Run: headless pygame with SDL's dummy video driver; simulated clock (each Clock.tick advances the game by its frame time, no real sleeping); random seed 0; keys injected as events and as key.get_pressed() state; mouse plan: one left click at the window centre at the start of phase 2, then a move to the lower-right quarter at the start of phase 3.
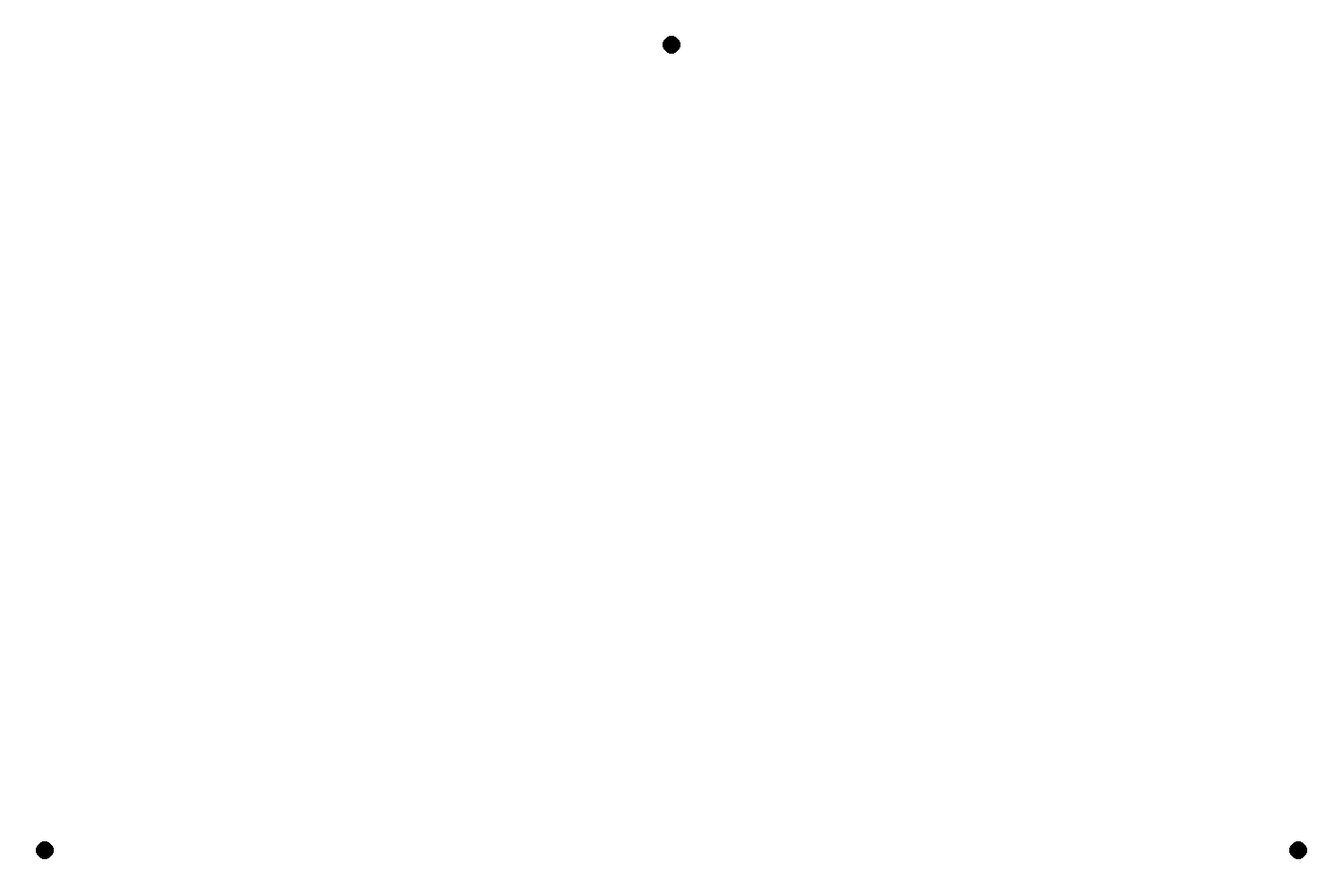
Frame 1 of 4 · flips 1–60 · no input
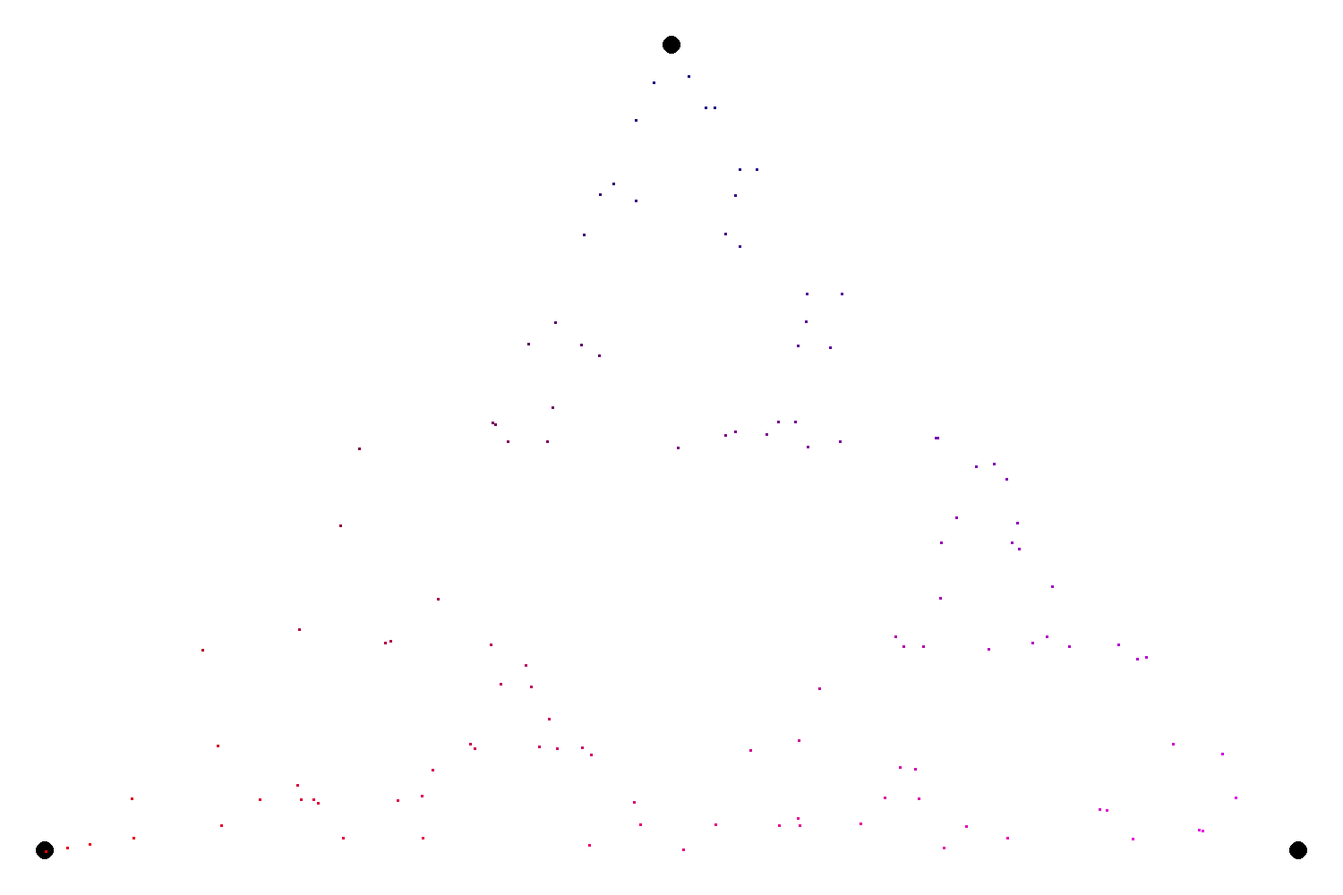
Frame 2 of 4 · flips 61–180 · clicked the window centre · tapped SPACE, RETURN · held RIGHT (→), D
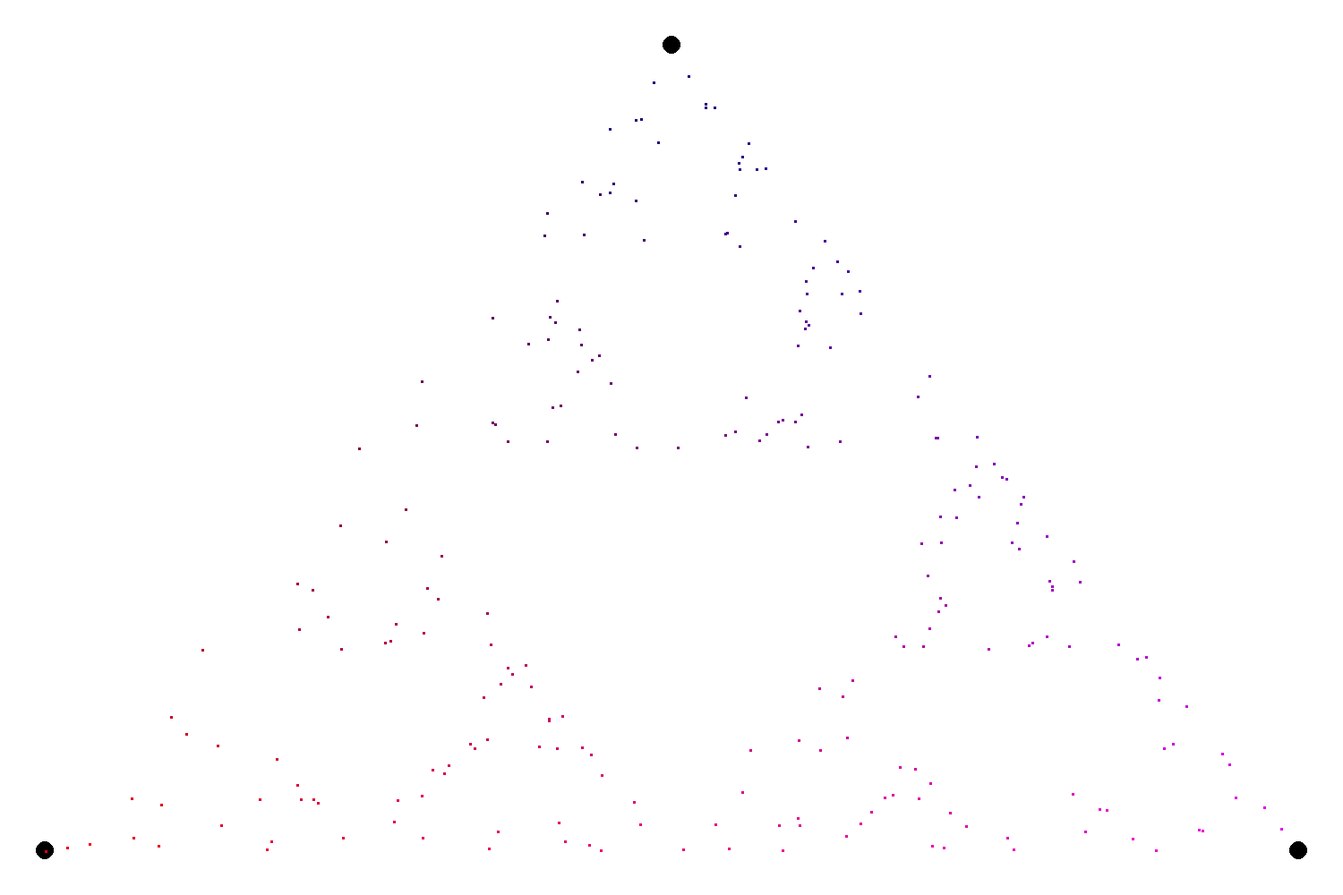
Frame 3 of 4 · flips 181–300 · moved the mouse to the lower-right quarter · held DOWN (↓), S
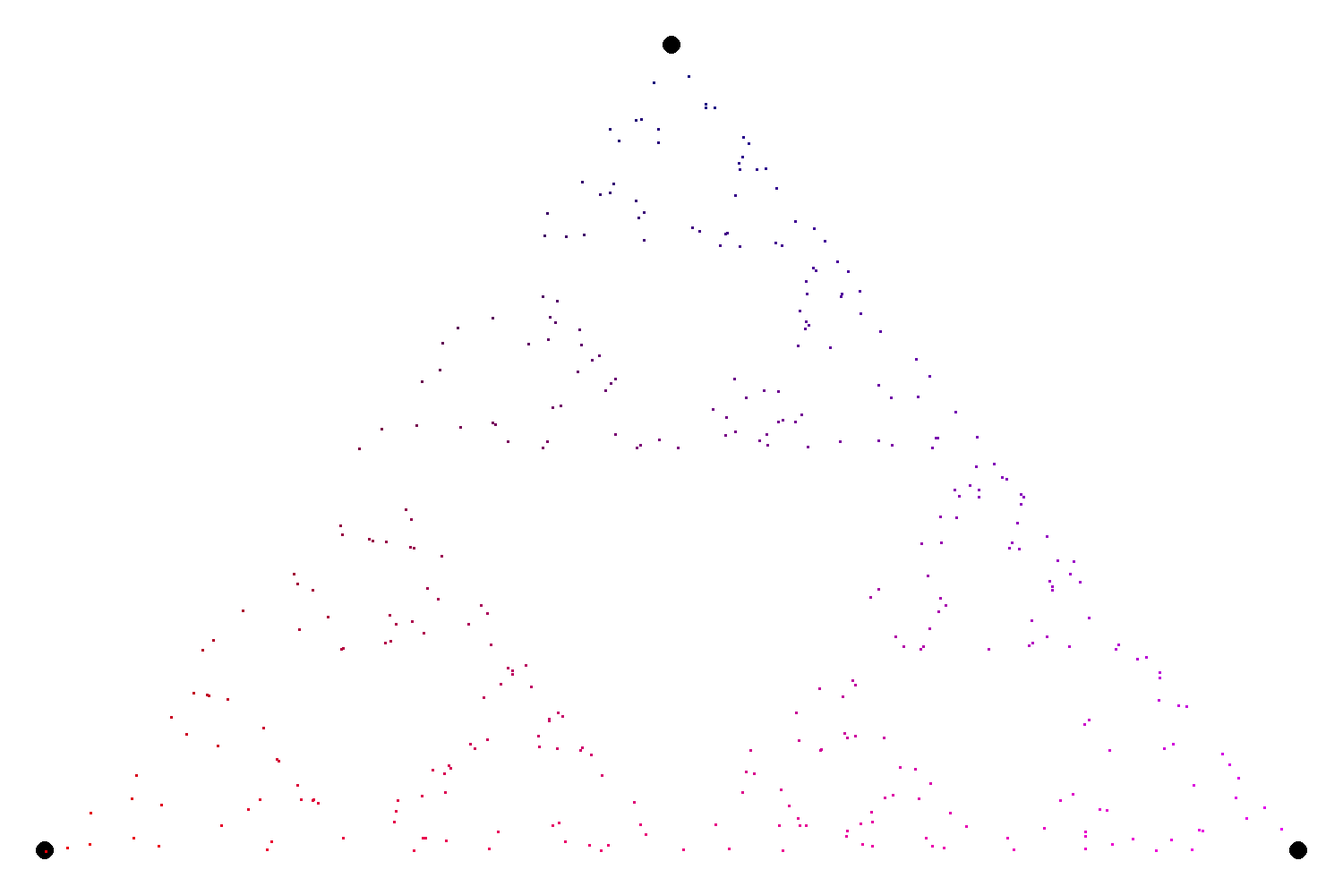
Frame 4 of 4 · flips 301–420 · held LEFT (←), A, UP (↑), W

The pygame program that drew these frames:

import sys
import pygame
import math
import random
from pygame.locals import *

pygame.init()

fps = 1000
fpsClock = pygame.time.Clock()

width, height = 1500, 1000
pygame.display.set_caption("")
screen = pygame.display.set_mode((width, height))

screen.fill((255, 255, 255))

points = [[int(width / 2), 50], [50, height - 50], [width - 50, height - 50]]
for point in points:
    pygame.draw.circle(screen, (0, 0, 0), point, 10)

i = random.randint(0, 2)
pos = [points[i][0], points[i][1]]

run = False

def update():
    global pos
    index = random.randint(0, 2)
    pos[0] += (points[index][0] - pos[0]) / 2
    pos[1] += (points[index][1] - pos[1]) / 2

    pygame.draw.rect(screen, (int(pos[1] / 4), 0, int(pos[0] / 6)), [pos[0], pos[1], 3, 3])

def main():
    global run
    while True:
        for event in pygame.event.get():
            if event.type == QUIT:
                pygame.quit()
                sys.exit()

            if event.type == pygame.MOUSEBUTTONDOWN:
                if event.button == 1:
                    run = True

        if run:
            update()

        pygame.display.flip()
        fpsClock.tick(fps)

main()
